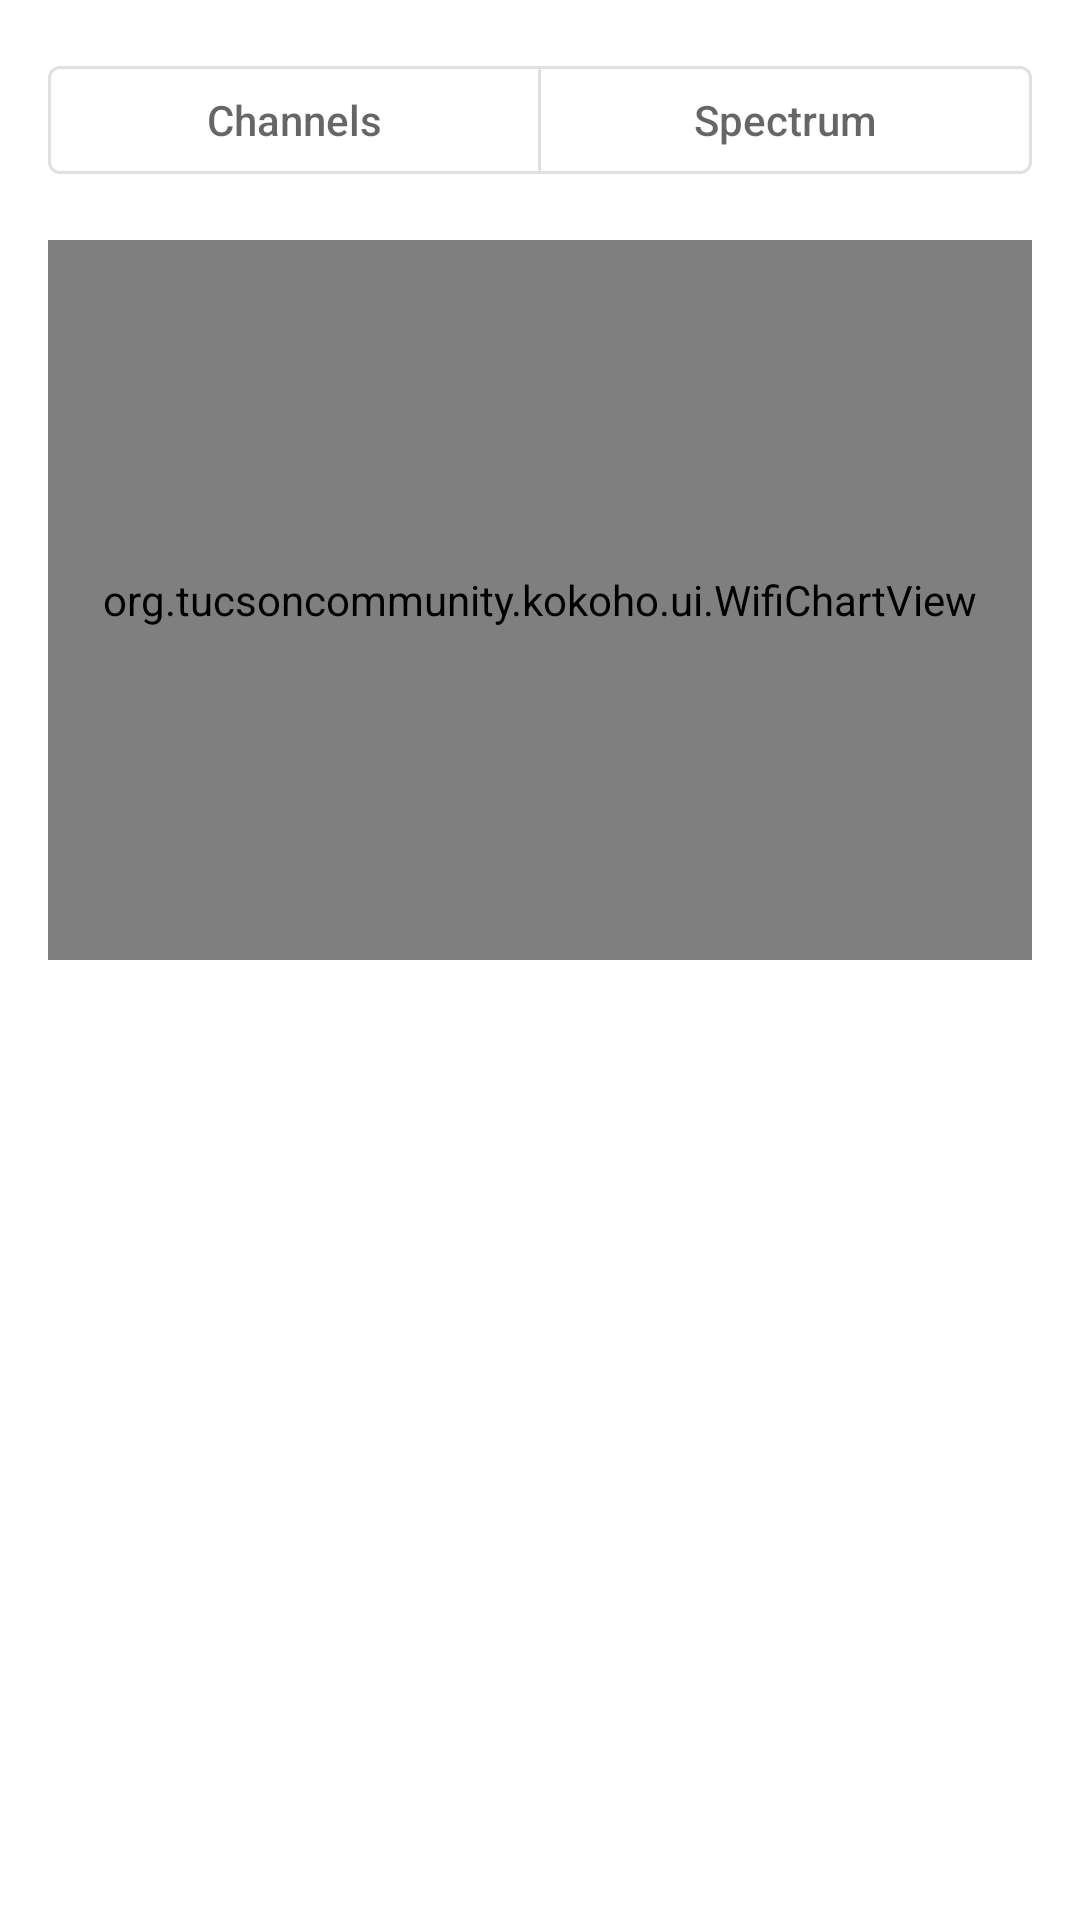

This screen was rendered from an Android layout file. Write that file and the resources it references.
<!-- AndroidManifest.xml: application theme Theme.Kokoho -->
<!-- res/layout/activity_wifi_analyzer.xml -->
<?xml version="1.0" encoding="utf-8"?>
<LinearLayout xmlns:android="http://schemas.android.com/apk/res/android"
    xmlns:app="http://schemas.android.com/apk/res-auto"
    android:layout_width="match_parent"
    android:layout_height="match_parent"
    android:orientation="vertical"
    android:padding="16dp">

    <com.google.android.material.button.MaterialButtonToggleGroup
        android:id="@+id/modeGroup"
        android:layout_width="match_parent"
        android:layout_height="wrap_content"
        app:singleSelection="true"
        app:selectionRequired="true">

        <com.google.android.material.button.MaterialButton
            android:id="@+id/modeChannels"
            style="?attr/materialButtonOutlinedStyle"
            android:layout_width="0dp"
            android:layout_height="wrap_content"
            android:layout_weight="1"
            android:text="Channels" />

        <com.google.android.material.button.MaterialButton
            android:id="@+id/modeSpectrum"
            style="?attr/materialButtonOutlinedStyle"
            android:layout_width="0dp"
            android:layout_height="wrap_content"
            android:layout_weight="1"
            android:text="Spectrum" />
    </com.google.android.material.button.MaterialButtonToggleGroup>

    <com.google.android.material.chip.ChipGroup
        android:id="@+id/bandGroup"
        android:layout_width="match_parent"
        android:layout_height="wrap_content"
        android:layout_marginTop="8dp"
        app:singleSelection="true"
        app:selectionRequired="true" />

    <org.tucsoncommunity.kokoho.ui.WifiChartView
        android:id="@+id/chart"
        android:layout_width="match_parent"
        android:layout_height="240dp"
        android:layout_marginTop="8dp" />

    <TextView
        android:id="@+id/summaryText"
        android:layout_width="match_parent"
        android:layout_height="wrap_content"
        android:layout_marginTop="8dp"
        android:textSize="@dimen/text_body" />

    <androidx.recyclerview.widget.RecyclerView
        android:id="@+id/recyclerView"
        android:layout_width="match_parent"
        android:layout_height="0dp"
        android:layout_marginTop="8dp"
        android:layout_weight="1" />
</LinearLayout>
<!-- resources referenced by this layout -->
<resources>
  <style name="Theme.Kokoho" parent="Theme.MaterialComponents.DayNight.DarkActionBar">
          <item name="textAppearanceButton">@style/TextAppearance.Kokoho.Button</item>
          <item name="colorPrimary">@color/brand_primary</item>
          <item name="colorPrimaryVariant">@color/brand_primary_dark</item>
          <item name="colorOnPrimary">@android:color/white</item>
          <item name="colorSecondary">@color/brand_accent</item>
          <item name="colorOnSecondary">@android:color/white</item>
          <item name="rfScopeColor">@color/scope</item>
          <item name="rfScopeTextColor">@color/scope_text</item>
          <item name="rfTraceColor">@color/trace</item>
          <item name="rfAccent">@color/brand_highlight</item>
          <item name="rfOnAccent">@color/brand_on_highlight</item>
      </style>
  <style name="TextAppearance.Kokoho.Button" parent="TextAppearance.MaterialComponents.Button">
          <item name="android:textAllCaps">false</item>
          <item name="android:letterSpacing">0</item>
      </style>
  <color name="brand_primary">#0B5C63</color>
  <color name="brand_primary_dark">#073F44</color>
  <color name="brand_accent">#E0622D</color>
  <color name="scope">#0B5C63</color>
  <color name="scope_text">#AA0B5C63</color>
  <color name="trace">#E0622D</color>
  <color name="brand_highlight">#0B5C63</color>
  <color name="brand_on_highlight">#FFFFFF</color>
</resources>
